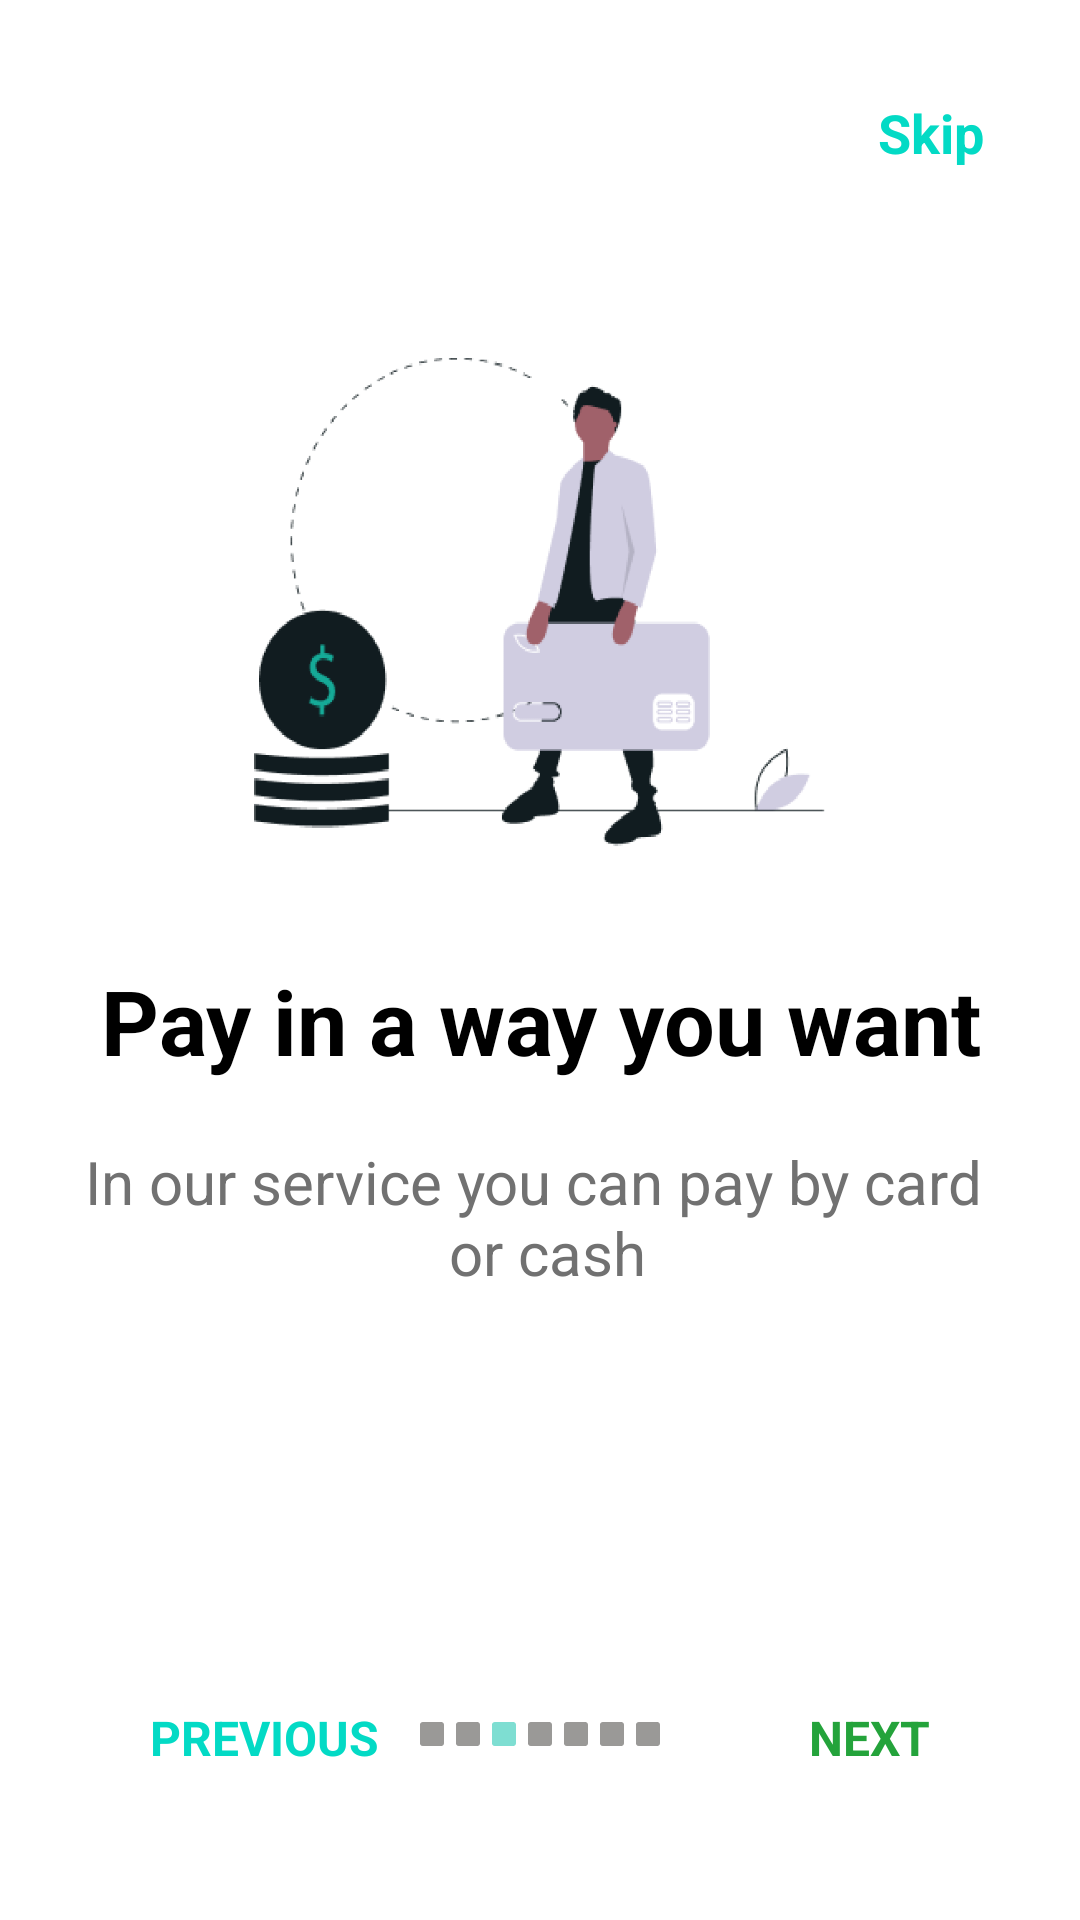

Write the Android layout XML for this screen, with the resource values it uses.
<!-- AndroidManifest.xml: application theme Theme.TeamWork -->
<!-- res/layout/fragment_pros_of_app3.xml -->
<?xml version="1.0" encoding="utf-8"?>
<layout>

    <androidx.constraintlayout.widget.ConstraintLayout xmlns:android="http://schemas.android.com/apk/res/android"
        xmlns:app="http://schemas.android.com/apk/res-auto"
        xmlns:tools="http://schemas.android.com/tools"
        android:layout_width="match_parent"
        android:layout_height="match_parent"
        tools:context=".presentation.pros_fragments.ProsOfApp5Fragment">


        <TextView
            android:id="@+id/skip_text_pros3"
            android:layout_width="wrap_content"
            android:layout_height="wrap_content"
            android:layout_gravity="end"
            android:layout_marginTop="32dp"
            android:layout_marginEnd="32dp"
            android:text="@string/skip"
            android:textColor="@color/teal_200"
            android:textSize="18sp"
            android:textStyle="bold"
            app:layout_constraintEnd_toEndOf="parent"
            app:layout_constraintTop_toTopOf="parent"
            tools:ignore="RtlHardcoded" />

        <ImageView
            android:id="@+id/img_pros_of_app3"
            android:layout_width="200dp"
            android:layout_height="200dp"
            android:layout_marginTop="100dp"
            android:src="@drawable/pros_of_app3"
            app:layout_constraintEnd_toEndOf="parent"
            app:layout_constraintStart_toStartOf="parent"
            app:layout_constraintTop_toTopOf="parent" />

        <TextView
            android:id="@+id/taxi_intercity"
            android:layout_width="match_parent"
            android:layout_height="wrap_content"
            android:layout_margin="20dp"
            android:gravity="center_horizontal"
            android:text="@string/text_pros_of_app3"
            android:textColor="@color/black"
            android:textSize="30sp"
            android:textStyle="bold"
            app:layout_constraintEnd_toEndOf="parent"
            app:layout_constraintStart_toStartOf="parent"
            app:layout_constraintTop_toBottomOf="@id/img_pros_of_app3" />

        <TextView
            android:layout_width="match_parent"
            android:layout_height="wrap_content"
            android:layout_margin="20dp"
            android:gravity="center_horizontal"
            android:text="@string/desc_pros3"
            android:textColor="@color/gray"
            android:textSize="20sp"
            app:layout_constraintTop_toBottomOf="@id/taxi_intercity" />


        <TextView
            android:id="@+id/previous_to_pros_of_app2"
            android:layout_width="wrap_content"
            android:layout_height="wrap_content"
            android:layout_margin="50dp"
            android:text="@string/previous"
            android:textAllCaps="true"
            android:textColor="@color/teal_200"
            android:textSize="16sp"
            android:textStyle="bold"
            app:layout_constraintBottom_toBottomOf="parent"
            app:layout_constraintStart_toStartOf="parent" />

        <TextView
            android:id="@+id/next_to_pros_of_app4"
            android:layout_width="wrap_content"
            android:layout_height="wrap_content"
            android:layout_margin="50dp"
            android:text="@string/next"
            android:textAllCaps="true"
            android:textColor="@color/green"
            android:textSize="16sp"
            android:textStyle="bold"
            app:layout_constraintBottom_toBottomOf="parent"
            app:layout_constraintEnd_toEndOf="parent" />

        <ImageView
            android:layout_width="80dp"
            android:layout_height="8dp"
            android:layout_marginBottom="58dp"
            android:src="@drawable/pagination3"
            app:layout_constraintBottom_toBottomOf="parent"
            app:layout_constraintEnd_toEndOf="parent"
            app:layout_constraintStart_toStartOf="parent" />

    </androidx.constraintlayout.widget.ConstraintLayout>
</layout>
<!-- resources referenced by this layout -->
<resources>
  <color name="black">#FF000000</color>
  <color name="gray">#717171</color>
  <color name="green">#24A33B</color>
  <color name="teal_200">#FF03DAC5</color>
  <!-- drawable pagination3 (drawable) -->
  <vector xmlns:android="http://schemas.android.com/apk/res/android"
      android:width="80dp"
      android:height="8dp"
      android:viewportWidth="80"
      android:viewportHeight="8">
    <path
        android:pathData="M13,0L19,0A1,1 0,0 1,20 1L20,7A1,1 0,0 1,19 8L13,8A1,1 0,0 1,12 7L12,1A1,1 0,0 1,13 0z"
        android:fillColor="#9A9997"/>
    <path
        android:pathData="M1,0L7,0A1,1 0,0 1,8 1L8,7A1,1 0,0 1,7 8L1,8A1,1 0,0 1,0 7L0,1A1,1 0,0 1,1 0z"
        android:fillColor="#9A9997"/>
    <path
        android:pathData="M25,0L31,0A1,1 0,0 1,32 1L32,7A1,1 0,0 1,31 8L25,8A1,1 0,0 1,24 7L24,1A1,1 0,0 1,25 0z"
        android:fillColor="#7EDED2"/>
    <path
        android:pathData="M49,0L55,0A1,1 0,0 1,56 1L56,7A1,1 0,0 1,55 8L49,8A1,1 0,0 1,48 7L48,1A1,1 0,0 1,49 0z"
        android:fillColor="#9A9997"/>
    <path
        android:pathData="M61,0L67,0A1,1 0,0 1,68 1L68,7A1,1 0,0 1,67 8L61,8A1,1 0,0 1,60 7L60,1A1,1 0,0 1,61 0z"
        android:fillColor="#9A9997"/>
    <path
        android:pathData="M73,0L79,0A1,1 0,0 1,80 1L80,7A1,1 0,0 1,79 8L73,8A1,1 0,0 1,72 7L72,1A1,1 0,0 1,73 0z"
        android:fillColor="#9A9997"/>
    <path
        android:pathData="M37,0L43,0A1,1 0,0 1,44 1L44,7A1,1 0,0 1,43 8L37,8A1,1 0,0 1,36 7L36,1A1,1 0,0 1,37 0z"
        android:fillColor="#9A9997"/>
  </vector>
  <!-- drawable pros_of_app3: png bitmap (drawable, 18273 bytes) -->
  <string name="desc_pros3">In our service you can pay by card \n or cash</string>
  <string name="next">next</string>
  <string name="previous">Previous</string>
  <string name="skip">Skip</string>
  <string name="text_pros_of_app3">Pay in a way you want</string>
  <style name="Theme.TeamWork" parent="Theme.MaterialComponents.DayNight.DarkActionBar">
          
          <item name="colorPrimary">@color/purple_500</item>
          <item name="colorPrimaryVariant">@color/purple_700</item>
          <item name="colorOnPrimary">@color/white</item>
          
          <item name="colorSecondary">@color/teal_200</item>
          <item name="colorSecondaryVariant">@color/teal_700</item>
          <item name="colorOnSecondary">@color/black</item>
          
          <item name="android:statusBarColor">?attr/colorPrimaryVariant</item>
          
      </style>
  <color name="purple_500">#FF6200EE</color>
  <color name="purple_700">#24A33B</color>
  <color name="white">#FFFFFFFF</color>
  <color name="teal_700">#FF018786</color>
</resources>
